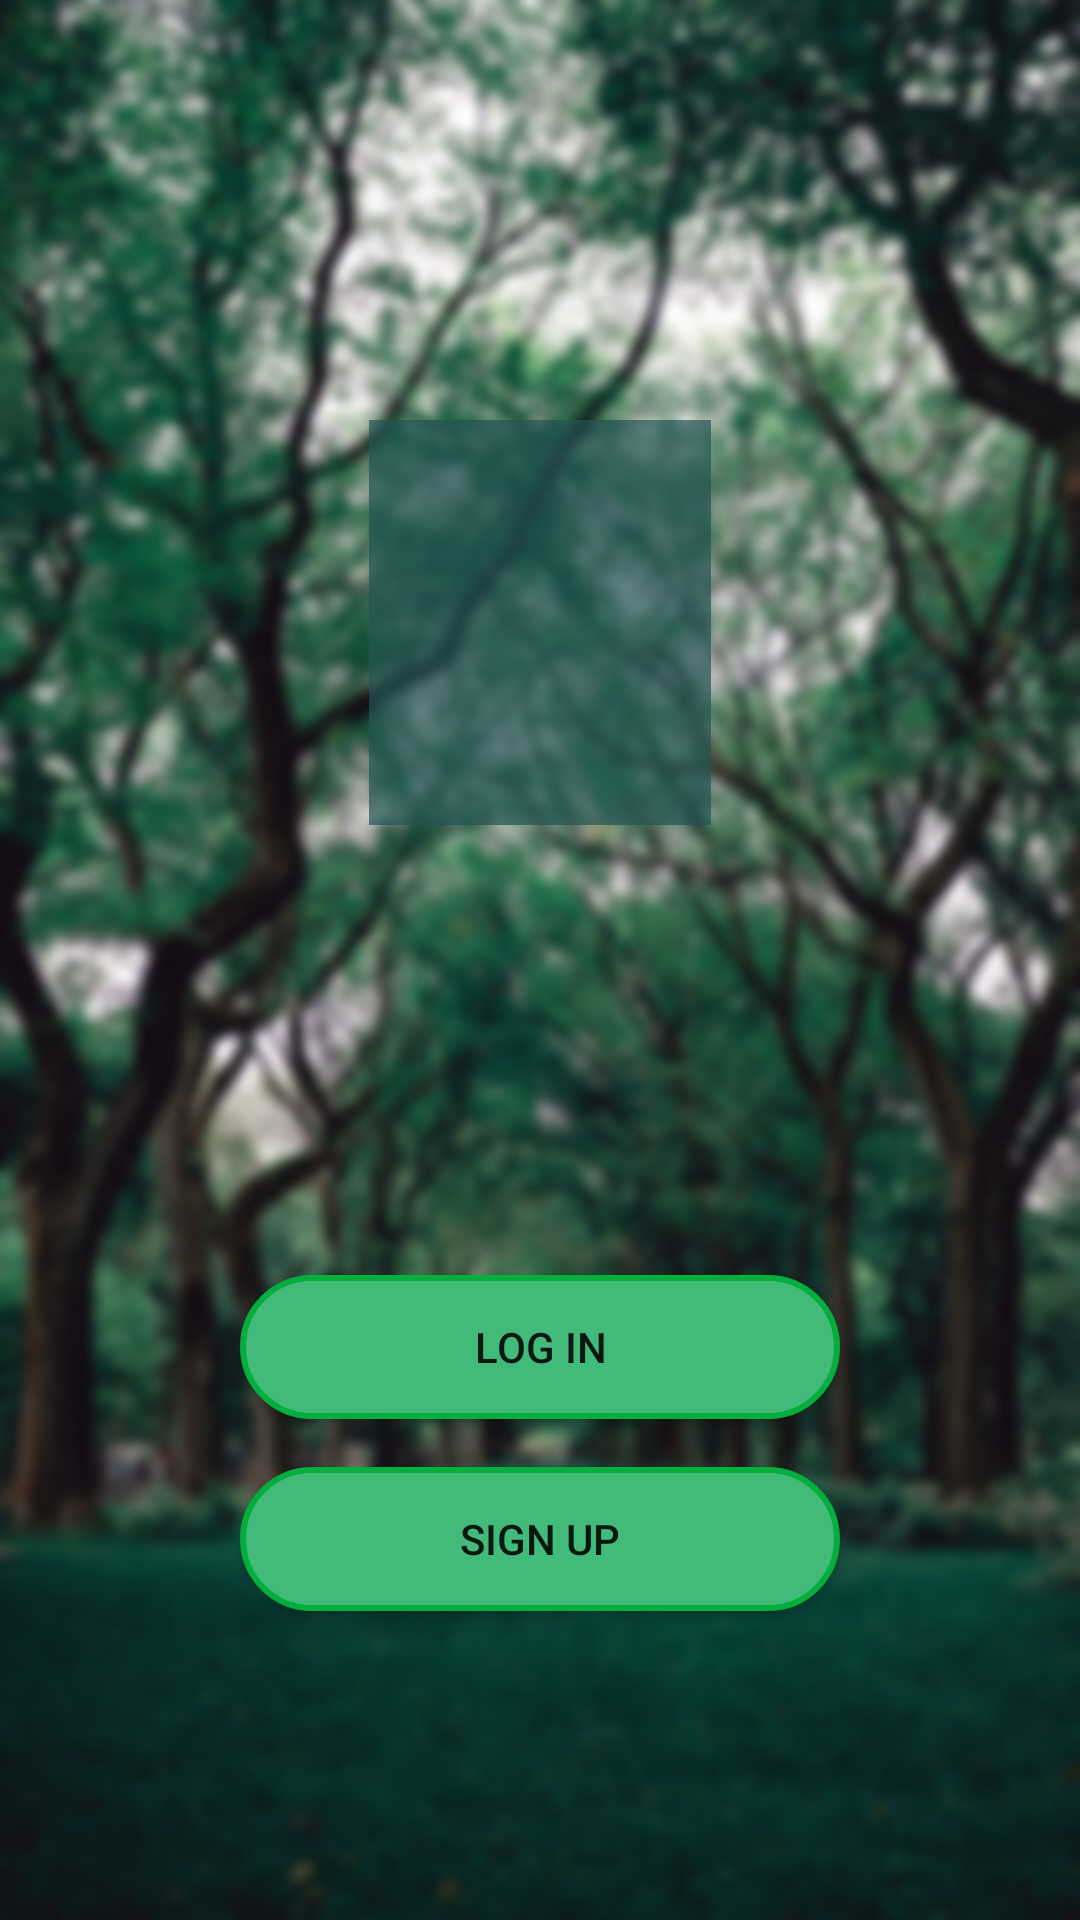

Reconstruct the res/layout file that produces this screen, plus the resources it refers to.
<!-- AndroidManifest.xml: application theme AppTheme -->
<!-- res/layout/activity_main.xml -->
<?xml version="1.0" encoding="utf-8"?>
<android.support.constraint.ConstraintLayout xmlns:android="http://schemas.android.com/apk/res/android"
    xmlns:app="http://schemas.android.com/apk/res-auto"
    xmlns:tools="http://schemas.android.com/tools"
    android:layout_width="match_parent"
    android:background="@drawable/bg2"
    android:layout_height="match_parent"
    tools:context=".MainActivity">

    <ImageView
        android:id="@+id/imageView"
        android:layout_width="114dp"
        android:layout_height="135dp"
        android:layout_marginStart="8dp"
        android:layout_marginTop="140dp"
        android:layout_marginEnd="8dp"
        android:alpha="0.7"
        android:background="#255"
        app:layout_constraintEnd_toEndOf="parent"
        app:layout_constraintStart_toStartOf="parent"
        app:layout_constraintTop_toTopOf="parent"
        app:srcCompat="@drawable/light" />

    <Button
        style="@style/Widget.AppCompat.Button"
        android:id="@+id/button2"
        android:layout_width="200dp"
        android:layout_height="wrap_content"
        android:layout_marginStart="8dp"
        android:layout_marginTop="150dp"
        android:layout_marginEnd="8dp"
        android:background="@drawable/homepage_button_bavkground"
        android:text="Log In"
        app:layout_constraintEnd_toEndOf="parent"
        app:layout_constraintStart_toStartOf="parent"
        app:layout_constraintTop_toBottomOf="@+id/imageView" />

    <Button
        style="@style/Widget.AppCompat.Button"
        android:id="@+id/button3"
        android:layout_width="200dp"
        android:layout_height="wrap_content"
        android:layout_marginStart="8dp"
        android:layout_marginTop="16dp"
        android:layout_marginEnd="8dp"
        android:background="@drawable/homepage_button_bavkground"
        android:text="Sign Up"
        app:layout_constraintEnd_toEndOf="parent"
        app:layout_constraintStart_toStartOf="parent"
        app:layout_constraintTop_toBottomOf="@+id/button2" />

</android.support.constraint.ConstraintLayout>
<!-- resources referenced by this layout -->
<resources>
  <!-- drawable bg2: jpeg bitmap (drawable, 337112 bytes) -->
  <!-- drawable homepage_button_bavkground (drawable) -->
  <?xml version="1.0" encoding="utf-8"?>
  <selector xmlns:android="http://schemas.android.com/apk/res/android">
      <item android:state_pressed="false">
          <shape android:shape="rectangle">
              <corners android:radius="1000dp" />
              <solid android:color="#41ba7a" />
              <stroke
                  android:width="2dip"
                  android:color="#03ae3c" />
              <padding
                  android:bottom="4dp"
                  android:left="4dp"
                  android:right="4dp"
                  android:top="4dp" />
          </shape>
      </item>
      <item android:state_pressed="true">
          <shape android:shape="rectangle">
              <corners android:radius="1000dp" />
              <solid android:color="#1BCA9B" />
              <stroke
                  android:width="2dip"
                  android:color="#03ae3c" />
              <padding
                  android:bottom="4dp"
                  android:left="4dp"
                  android:right="4dp"
                  android:top="4dp" />
          </shape>
      </item>
  </selector>
  <style name="AppTheme" parent="Theme.AppCompat.Light.NoActionBar">
          
          <item name="colorPrimary">@color/colorPrimary</item>
          <item name="colorPrimaryDark">@color/colorPrimaryDark</item>
          <item name="colorAccent">@color/colorAccent</item>
          <item name="android:textColorHint">#1BCA9B</item>
          <item name="colorControlNormal">#1BCA9B</item>
      </style>
  <color name="colorPrimary">#008577</color>
  <color name="colorPrimaryDark">#00574B</color>
  <color name="colorAccent">#53E0BC</color>
</resources>
